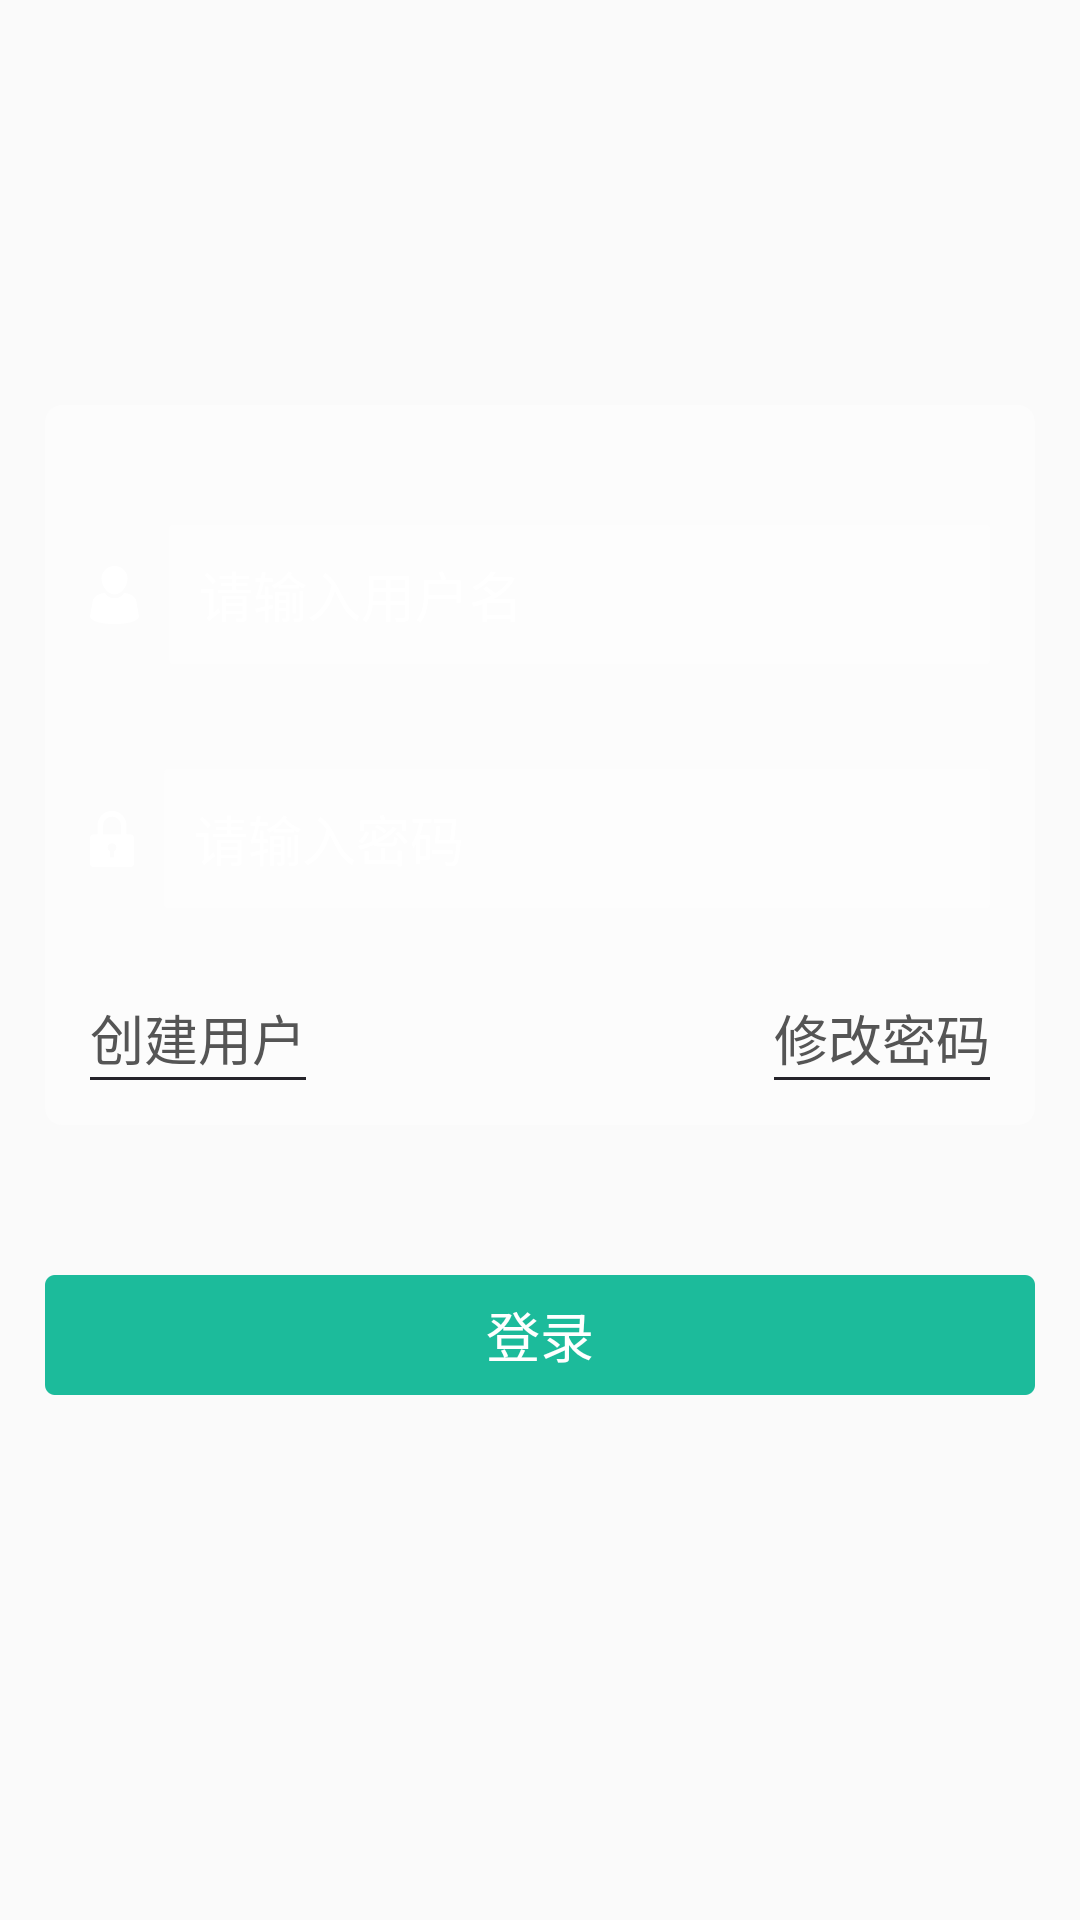

Android layout source for this screen:
<!-- AndroidManifest.xml: application theme Theme.AppCompat.Light.NoActionBar -->
<!-- res/layout/activity_login.xml -->
<?xml version="1.0" encoding="utf-8"?>
<RelativeLayout xmlns:android="http://schemas.android.com/apk/res/android"
    android:layout_width="match_parent"
    android:layout_height="match_parent"
    android:background="@drawable/webwxgetmsgimg"
    android:padding="@dimen/activity_horizontal_margin">

    <LinearLayout
        android:id="@+id/linearBack"
        android:layout_width="match_parent"
        android:layout_height="wrap_content"
        android:layout_marginTop="120dp"
        android:background="@drawable/bg_login"
        android:orientation="vertical"
        android:padding="@dimen/activity_horizontal_margin">

        <LinearLayout
            android:layout_width="match_parent"
            android:layout_height="wrap_content"
            android:layout_marginTop="@dimen/dp_25"
            android:orientation="horizontal">

            <ImageView
                android:layout_width="wrap_content"
                android:layout_height="match_parent"
                android:layout_marginRight="10dp"
                android:src="@drawable/icon_login_account" />

            <EditText
                android:id="@+id/username"
                android:layout_width="wrap_content"
                android:layout_height="match_parent"
                android:layout_weight="1"
                android:background="@drawable/bg_inputbox"
                android:hint="请输入用户名"
                android:padding="@dimen/dp_10"
                android:singleLine="true"
                android:textColor="@color/white"
                android:textColorHint="@color/white" />

        </LinearLayout>

        <LinearLayout
            android:layout_width="match_parent"
            android:layout_height="wrap_content"
            android:layout_marginTop="@dimen/dp_35"
            android:orientation="horizontal">

            <ImageView
                android:layout_width="wrap_content"
                android:layout_height="match_parent"
                android:layout_marginRight="10dp"
                android:src="@drawable/icon_login_msg" />
            
            <EditText
                android:id="@+id/user_phonenum"
                android:layout_width="wrap_content"
                android:layout_height="match_parent"
                android:layout_weight="1"
                android:background="@drawable/bg_inputbox"
                android:hint="请输入密码"
                android:inputType="textPassword"
                android:padding="@dimen/dp_10"
                android:singleLine="true"
                android:textColor="@color/white"
                android:textColorHint="@color/white" />

        </LinearLayout>

        <RelativeLayout
            android:layout_width="match_parent"
            android:layout_height="wrap_content"
            android:layout_marginTop="30dp"
            android:orientation="horizontal">

            <LinearLayout
                android:id="@+id/button_createUser"
                android:layout_width="wrap_content"
                android:layout_height="wrap_content"
                android:layout_alignParentLeft="true"
                android:orientation="vertical">

                <TextView
                    android:layout_width="wrap_content"
                    android:layout_height="wrap_content"
                    android:text="创建用户"
                    android:textColor="@color/maintext_content"
                    android:textSize="@dimen/dp_18" />

                <ImageView
                    android:layout_width="match_parent"
                    android:layout_height="1dp"
                    android:src="@color/menu_backgroud" />
            </LinearLayout>

            <LinearLayout
                android:id="@+id/button_changePassw"
                android:layout_width="wrap_content"
                android:layout_height="wrap_content"
                android:layout_alignParentRight="true"
                android:layout_gravity="right"
                android:orientation="vertical">

                <TextView
                    android:layout_width="wrap_content"
                    android:layout_height="wrap_content"
                    android:text="修改密码"
                    android:textColor="@color/maintext_content"
                    android:textSize="@dimen/dp_18" />

                <ImageView
                    android:layout_width="match_parent"
                    android:layout_height="1dp"
                    android:src="@color/menu_backgroud" />
            </LinearLayout>
        </RelativeLayout>
    </LinearLayout>

    <TextView
        android:id="@+id/btn_login"
        android:layout_width="match_parent"
        android:layout_height="wrap_content"
        android:layout_below="@id/linearBack"
        android:gravity="center"
        android:layout_marginTop="@dimen/dp_50"
        android:background="@drawable/btn_login_pre"
        android:text="登录"
        android:textColor="@color/white"
        android:textSize="@dimen/dp_18" />

</RelativeLayout>
<!-- resources referenced by this layout -->
<resources>
  <color name="maintext_content">#555555</color>
  <color name="menu_backgroud">#25242a</color>
  <color name="white">#ffffff</color>
  <dimen name="activity_horizontal_margin">15dp</dimen>
  <dimen name="dp_10">10dp</dimen>
  <dimen name="dp_18">18dp</dimen>
  <dimen name="dp_25">25dp</dimen>
  <dimen name="dp_35">35dp</dimen>
  <dimen name="dp_50">50dp</dimen>
  <!-- drawable bg_inputbox: png bitmap (drawable-xxhdpi, 1507 bytes) -->
  <!-- drawable bg_login: png bitmap (drawable-xxhdpi, 5850 bytes) -->
  <!-- drawable btn_login_pre: png bitmap (drawable-xxhdpi, 1867 bytes) -->
  <!-- drawable icon_login_account: png bitmap (drawable-xxhdpi, 1755 bytes) -->
  <!-- drawable icon_login_msg: png bitmap (drawable-xxhdpi, 1515 bytes) -->
</resources>
